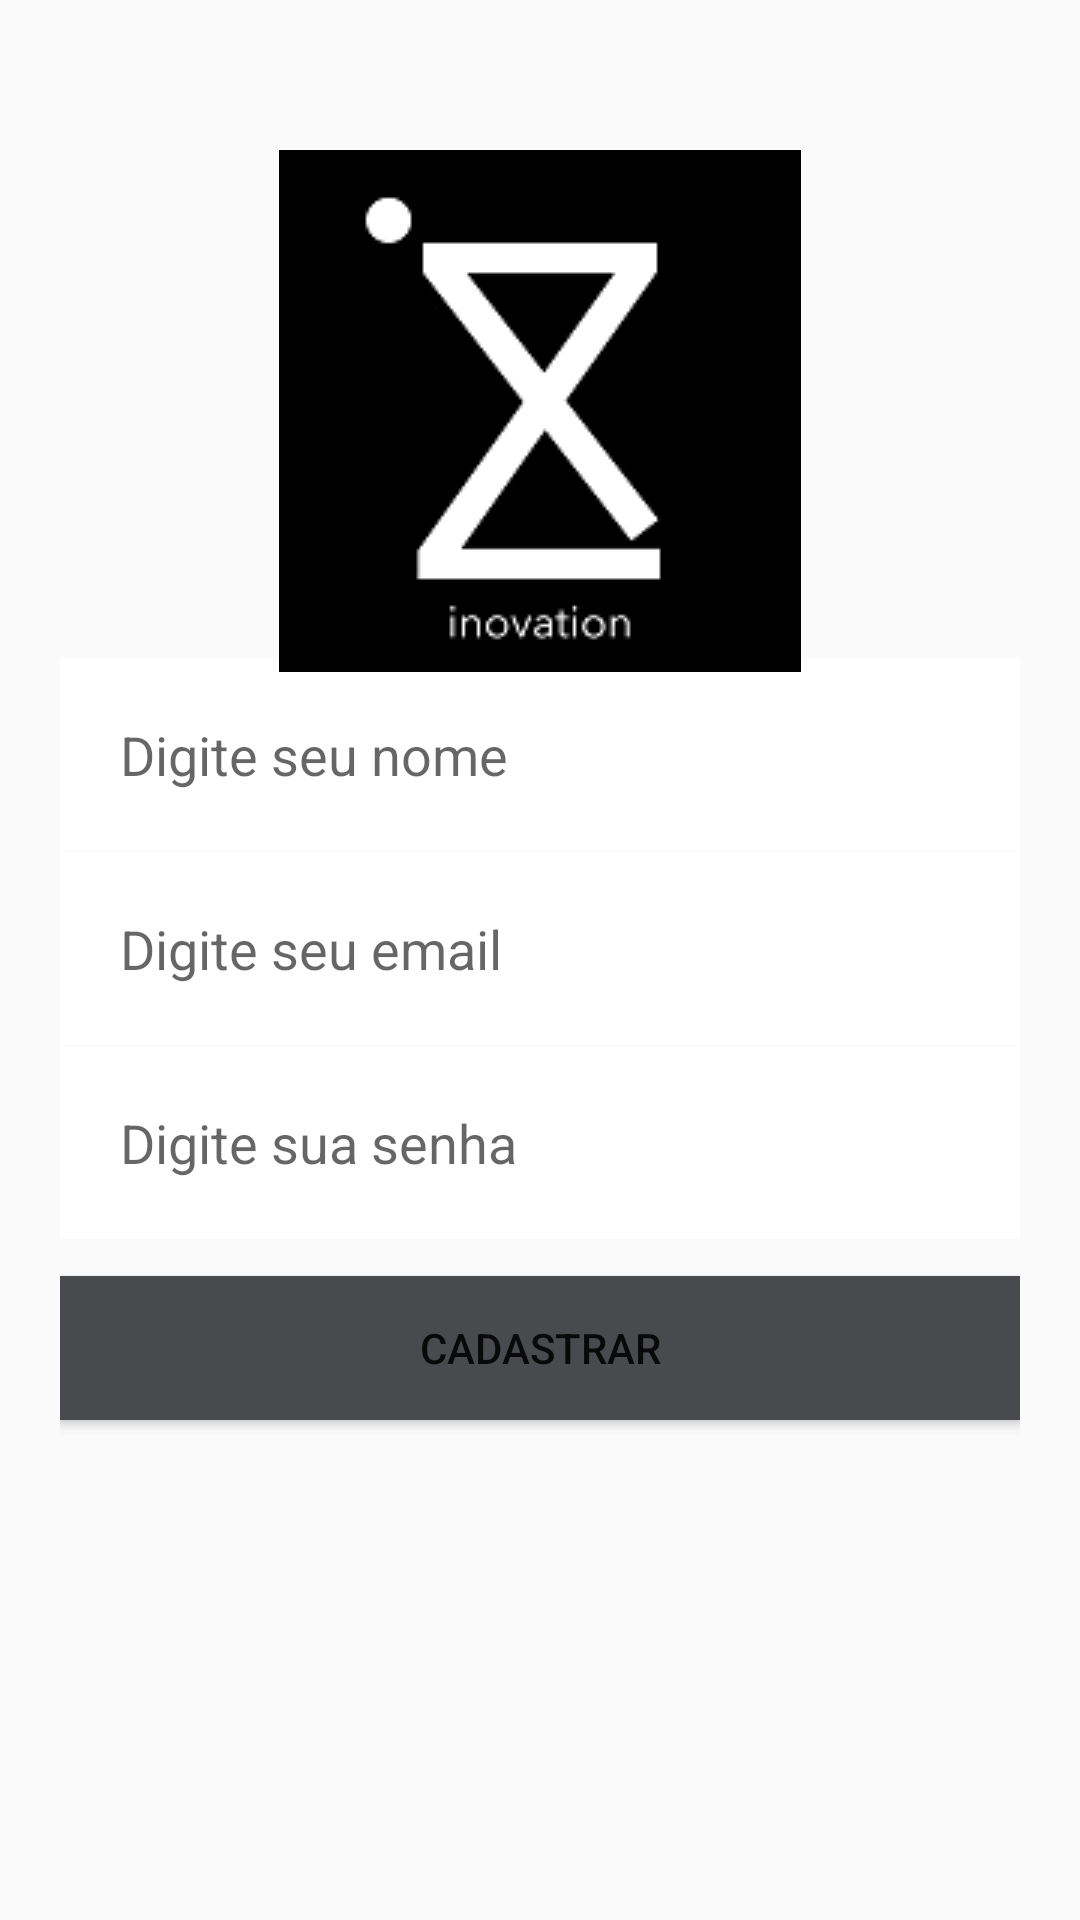

Reconstruct the res/layout file that produces this screen, plus the resources it refers to.
<!-- AndroidManifest.xml: application theme AppTheme -->
<!-- res/layout/activity_cadastro.xml -->
<?xml version="1.0" encoding="utf-8"?>
<androidx.constraintlayout.widget.ConstraintLayout xmlns:android="http://schemas.android.com/apk/res/android"
    xmlns:app="http://schemas.android.com/apk/res-auto"
    xmlns:tools="http://schemas.android.com/tools"
    android:layout_width="match_parent"
    android:layout_height="match_parent"
    android:background="@drawable/background_imagem"
    android:padding="20dp"
    tools:context=".activitys.CadastroActivity">

  <TextView
      android:id="@+id/textView2"
      android:layout_width="0dp"
      android:layout_height="1dp"
      android:background="@color/white"
      app:layout_constraintBottom_toBottomOf="parent"
      app:layout_constraintEnd_toEndOf="parent"
      app:layout_constraintStart_toStartOf="parent"
      app:layout_constraintTop_toTopOf="parent"
      app:layout_constraintVertical_bias="0.654" />

  <EditText
      android:id="@+id/editNome"
      android:layout_width="0dp"
      android:layout_height="wrap_content"
      android:layout_margin="0dp"
      android:background="@color/textWhite"
      android:ems="10"
      android:hint="@string/digite_nome"
      android:inputType="textPersonName"
      android:padding="20dp"
      app:layout_constraintBottom_toBottomOf="parent"
      app:layout_constraintEnd_toEndOf="parent"
      app:layout_constraintStart_toStartOf="parent"
      app:layout_constraintTop_toTopOf="parent"
      app:layout_constraintVertical_bias="0.372" />

  <EditText
      android:id="@+id/editSenha"
      android:layout_width="0dp"
      android:layout_height="wrap_content"
      android:layout_margin="0dp"
      android:background="@color/textWhite"
      android:ems="10"
      android:hint="@string/digite_senha"
      android:inputType="textPassword"
      android:padding="20dp"
      app:layout_constraintBottom_toBottomOf="parent"
      app:layout_constraintEnd_toEndOf="parent"
      app:layout_constraintHorizontal_bias="0.6"
      app:layout_constraintStart_toStartOf="parent"
      app:layout_constraintTop_toBottomOf="@+id/editEmail"
      app:layout_constraintVertical_bias="0.001111111" />

  <EditText
      android:id="@+id/editEmail"
      android:layout_width="0dp"
      android:layout_height="wrap_content"
      android:layout_margin="0dp"
      android:background="@color/textWhite"
      android:ems="10"
      android:hint="@string/digite_email"
      android:inputType="textEmailAddress"
      android:padding="20dp"
      app:layout_constraintBottom_toBottomOf="parent"
      app:layout_constraintEnd_toEndOf="parent"
      app:layout_constraintStart_toStartOf="parent"
      app:layout_constraintTop_toBottomOf="@+id/editNome"
      app:layout_constraintVertical_bias="0.001" />

  <Button
      android:id="@+id/button3"
      android:layout_width="0dp"
      android:layout_height="wrap_content"
      android:background="@color/colorAccent"
      android:onClick="validarCadastroUsuario"
      android:text="@string/cadastrar"
      app:layout_constraintBottom_toBottomOf="parent"
      app:layout_constraintEnd_toEndOf="parent"
      app:layout_constraintHorizontal_bias="0.4"
      app:layout_constraintStart_toStartOf="parent"
      app:layout_constraintTop_toTopOf="parent"
      app:layout_constraintVertical_bias="0.734" />

  <ImageView
      android:id="@+id/imageView3"
      android:layout_width="wrap_content"
      android:layout_height="wrap_content"
      android:layout_marginTop="30dp"
      app:layout_constraintEnd_toEndOf="parent"
      app:layout_constraintStart_toStartOf="parent"
      app:layout_constraintTop_toTopOf="parent"
      app:srcCompat="@drawable/logo_app" />

</androidx.constraintlayout.widget.ConstraintLayout>
<!-- resources referenced by this layout -->
<resources>
  <color name="colorAccent">#494A4E</color>
  <color name="textWhite">#FFFFFF</color>
  <color name="white">#FFFFFFFF</color>
  <!-- drawable logo_app: png bitmap (drawable-v24, 4235 bytes) -->
  <string name="cadastrar">Cadastrar</string>
  <string name="digite_email">Digite seu email</string>
  <string name="digite_nome">Digite seu nome</string>
  <string name="digite_senha">Digite sua senha</string>
  <style name="AppTheme" parent="Theme.AppCompat.Light.NoActionBar">
          
  
          <item name="colorPrimary">@color/colorPrimary</item>
          <item name="colorPrimaryDark">@color/colorPrimaryDark</item>
          <item name="colorAccent">@color/colorAccent</item>
      </style>
  <color name="colorPrimary">#00000000</color>
  <color name="colorPrimaryDark">#F28123</color>
</resources>
